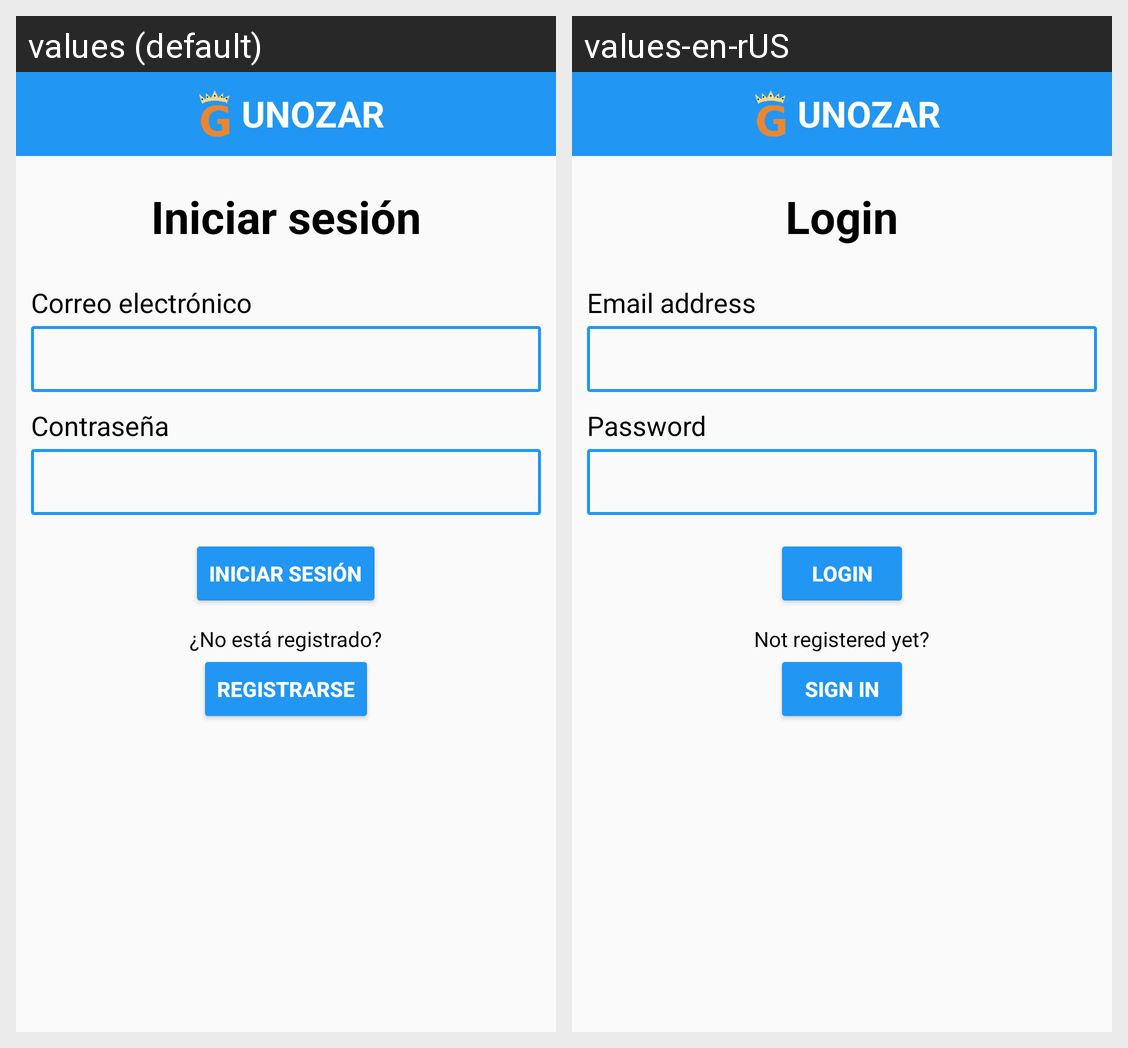

Locale-by-locale string values for the Android screen shown in this grid:
Android screen res/layout/activity_main.xml rendered under 2 locales, left to right: values (default), values-en-rUS. Device: Nexus 5 (rendered at 1080×1920; each locale shown at half size, 540×960, under a caption strip naming it); theme Theme.AppCompat.Light.NoActionBar.
Strings drawn on this screen, with the default value and each locale's value (text and hints the layout hard-codes, and strings that could not be matched under every locale, appear in the picture but are not listed):

app_name
  values: UNOZAR
  values-en-rUS: UNOZAR

login
  values: Iniciar sesión
  values-en-rUS: Login

email
  values: Correo electrónico
  values-en-rUS: Email address

password
  values: Contraseña
  values-en-rUS: Password

not_registered
  values: ¿No está registrado?
  values-en-rUS: Not registered yet?

register
  values: Registrarse
  values-en-rUS: Sign in
